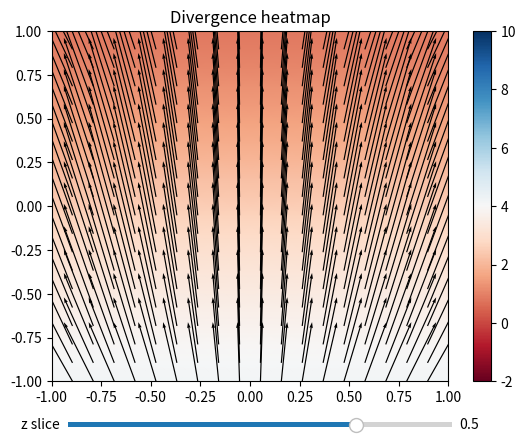

The script that saved this image:
import numpy as np
import matplotlib.pyplot as plt
from matplotlib.widgets import Slider

x, y = np.meshgrid(np.linspace(-1, 1,20),
                   np.linspace(-1, 1,20))
z=0.5

u = lambda x,y,z: 2*x*z
v = lambda x,y,z: z+2*np.cos(y)
div = lambda x,y,z: 2*z-2*np.sin(y)+ 6*z**2
dmax= 10
dmin= -2

fig, ax = plt.subplots()
plt.subplots_adjust(bottom=0.15)
ax.axis([x.min(),x.max(),y.min(),y.max()])

def plotdiv(z):
    D = div(x,y,z)
    U = u(x,y,z)
    V = v(x,y,z)
    ax.clear()
    ax.set_title('Divergence heatmap')
    heat = ax.pcolormesh(x, y, D, 
           vmin = dmin, vmax=dmax, 
           shading='gouraud',cmap='RdBu')
    arrow = ax.quiver(x, y, U, V, 
            units='xy', scale=5)
    return arrow, heat

arrow, heat= plotdiv(z)
fig.colorbar(heat, ax=ax)

axz = plt.axes([0.15, 0.05, 0.6, 0.02])
z_slide = Slider(axz, 'z slice', -1, 1, 
          valstep = 0.02, valinit = z)

def update(val):
    z = z_slide.val
    plotdiv(z)

z_slide.on_changed(update)
plt.show()
